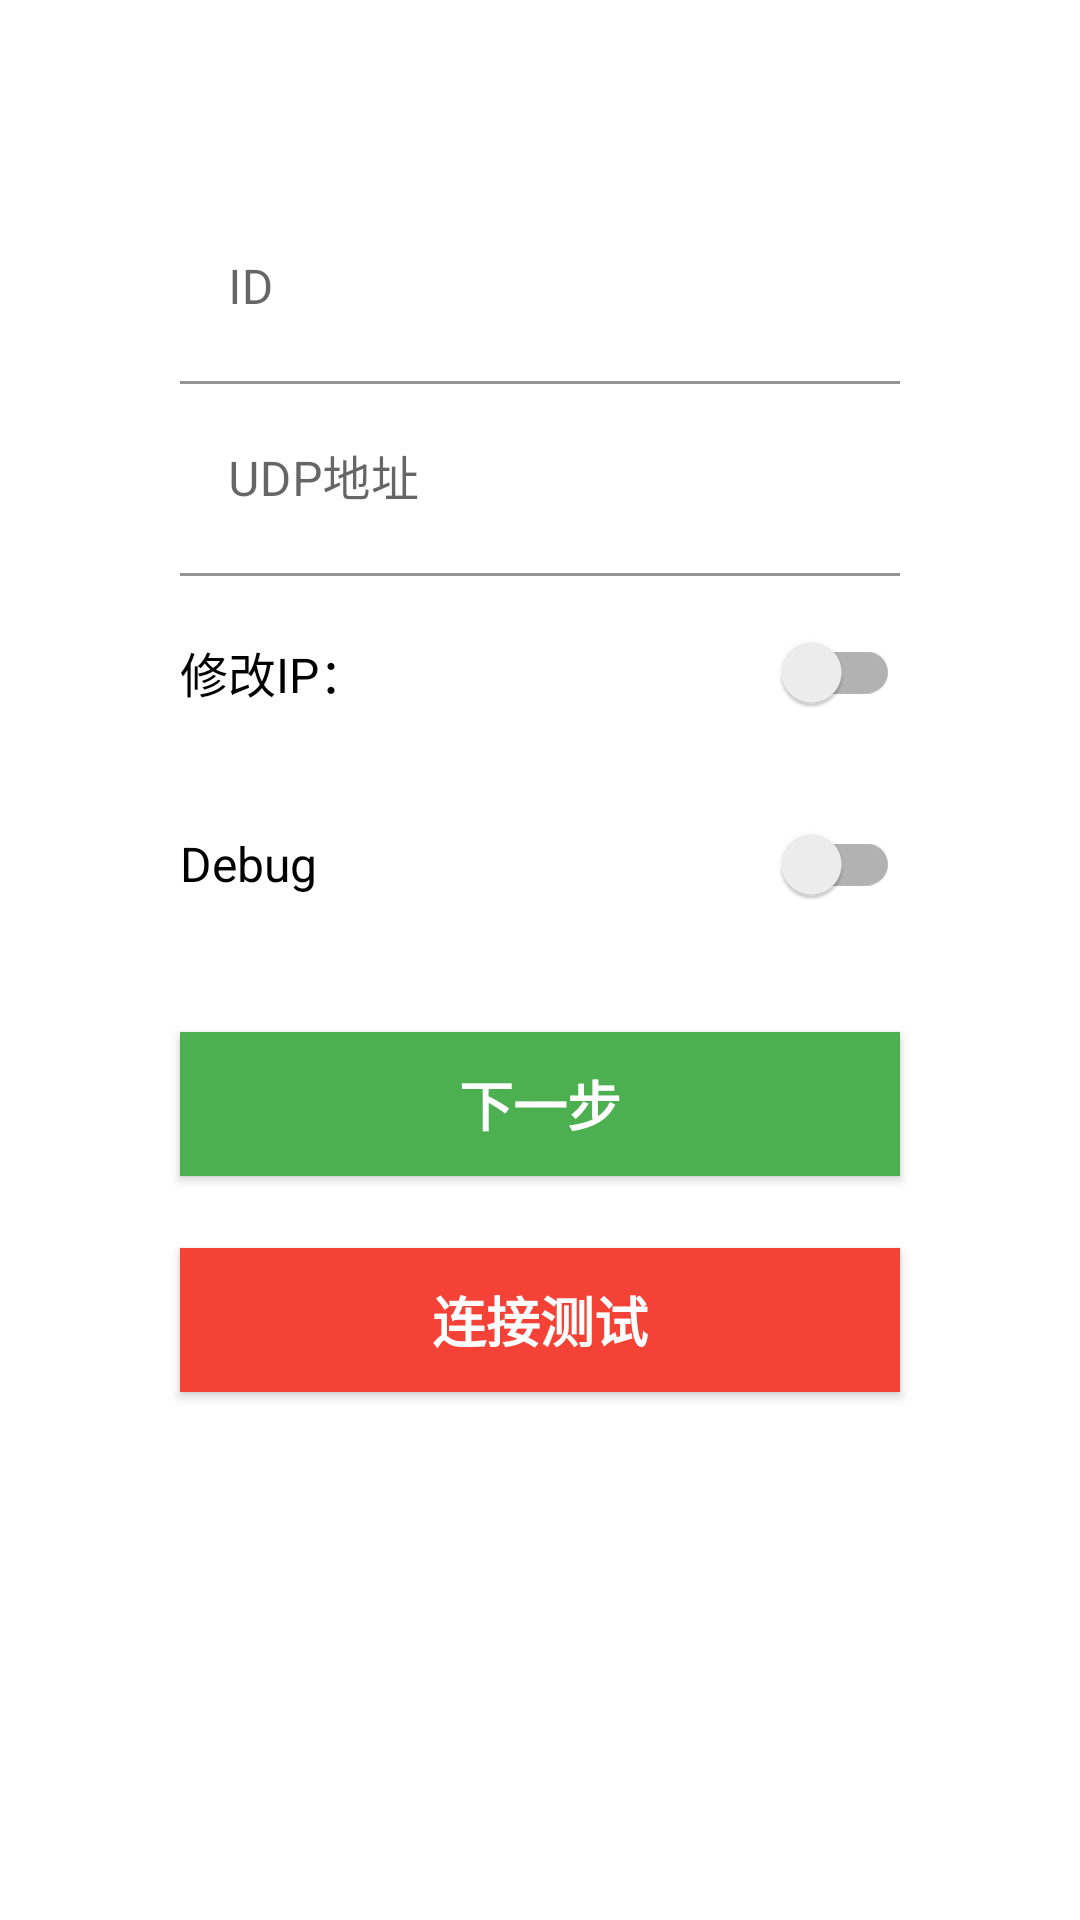

Here is an Android app screen rendered from its layout file. Give the layout XML and the strings, colors and styles it references.
<!-- AndroidManifest.xml: activity theme Theme.EyeTrackingTest -->
<!-- res/layout/activity_setting.xml -->
<?xml version="1.0" encoding="utf-8"?>
<androidx.constraintlayout.widget.ConstraintLayout xmlns:android="http://schemas.android.com/apk/res/android"
    xmlns:app="http://schemas.android.com/apk/res-auto"
    xmlns:tools="http://schemas.android.com/tools"
    android:id="@+id/layout_container"
    android:layout_width="match_parent"
    android:layout_height="match_parent"
    android:background="@color/white"
    tools:context=".MainActivity">


    <com.google.android.material.textfield.TextInputLayout
        android:id="@+id/text_input_layout_id"
        android:layout_width="240dp"
        android:layout_height="64dp"
        android:layout_marginTop="64dp"
        app:layout_constraintEnd_toEndOf="parent"
        app:layout_constraintStart_toStartOf="parent"
        app:layout_constraintTop_toTopOf="parent">

        <com.google.android.material.textfield.TextInputEditText
            android:id="@+id/text_input_edit_text_id"
            android:layout_width="match_parent"
            android:layout_height="match_parent"
            android:background="@color/white"
            android:hint="@string/subject_id" />

    </com.google.android.material.textfield.TextInputLayout>

    <com.google.android.material.textfield.TextInputLayout
        android:id="@+id/text_input_layout_ip_address"
        android:layout_width="240dp"
        android:layout_height="64dp"

        app:layout_constraintEnd_toEndOf="parent"
        app:layout_constraintStart_toStartOf="parent"
        app:layout_constraintTop_toBottomOf="@id/text_input_layout_id">

        <com.google.android.material.textfield.TextInputEditText
            android:id="@+id/text_input_edit_text_ip"
            android:layout_width="match_parent"
            android:layout_height="match_parent"
            android:background="@color/white"
            android:hint="@string/ip_address" />
    </com.google.android.material.textfield.TextInputLayout>


    <LinearLayout
        android:id="@+id/linear_layout_switch"
        android:layout_width="240dp"
        android:layout_height="64dp"
        android:orientation="horizontal"
        app:layout_constraintEnd_toEndOf="parent"
        app:layout_constraintStart_toStartOf="parent"
        app:layout_constraintTop_toBottomOf="@id/text_input_layout_ip_address">

        <TextView
            android:layout_width="120dp"
            android:layout_height="64dp"
            android:gravity="left|center_vertical"
            android:text="修改IP："
            android:textColor="@color/black"
            android:textSize="16sp" />

        <androidx.appcompat.widget.SwitchCompat
            android:id="@+id/ip_modify_switch"
            android:layout_width="120dp"
            android:layout_height="64dp"
            android:layout_gravity="center"/>
    </LinearLayout>

    <LinearLayout
        android:id="@+id/linear_layout__debug_witch"
        android:layout_width="240dp"
        android:layout_height="64dp"
        android:orientation="horizontal"
        app:layout_constraintEnd_toEndOf="parent"
        app:layout_constraintStart_toStartOf="parent"
        app:layout_constraintTop_toBottomOf="@id/linear_layout_switch">

        <TextView
            android:layout_width="120dp"
            android:layout_height="64dp"
            android:gravity="left|center_vertical"
            android:text="Debug"
            android:textColor="@color/black"
            android:textSize="16sp" />

        <androidx.appcompat.widget.SwitchCompat
            android:id="@+id/debug_switch"
            android:layout_width="120dp"
            android:layout_height="64dp"
            android:layout_gravity="center"/>
    </LinearLayout>

    <androidx.appcompat.widget.AppCompatButton
        android:id="@+id/btn_start_exp"
        android:layout_width="240dp"
        android:layout_height="48dp"
        android:text="@string/start_experiment"
        android:background="@color/green"
        android:textColor="@color/white"
        android:textSize="18sp"
        android:textStyle="bold"
        android:layout_marginTop="24dp"
        app:layout_constraintEnd_toEndOf="parent"
        app:layout_constraintStart_toStartOf="parent"
        app:layout_constraintTop_toBottomOf="@id/linear_layout__debug_witch" />

    <androidx.appcompat.widget.AppCompatButton
        android:id="@+id/btn_connect_test"
        android:layout_width="240dp"
        android:layout_height="48dp"
        android:layout_marginTop="24dp"
        android:background="@color/red"
        android:text="@string/connect_test"
        android:textColor="@color/white"
        android:textSize="18sp"
        android:textStyle="bold"
        app:layout_constraintEnd_toEndOf="parent"
        app:layout_constraintStart_toStartOf="parent"
        app:layout_constraintTop_toBottomOf="@id/btn_start_exp" />

    <TextView
        android:id="@+id/tv_connect_result"
        android:layout_width="240dp"
        android:layout_height="wrap_content"
        android:text=""
        android:textColor="@color/gray"
        android:textSize="18sp"
        android:layout_marginTop="64dp"
        app:layout_constraintEnd_toEndOf="parent"
        app:layout_constraintStart_toStartOf="parent"
        app:layout_constraintTop_toBottomOf="@id/btn_connect_test"/>


</androidx.constraintlayout.widget.ConstraintLayout>
<!-- resources referenced by this layout -->
<resources>
  <color name="black">#FF000000</color>
  <color name="gray">#888888</color>
  <color name="green">#4CAF50</color>
  <color name="red">#F44336</color>
  <color name="white">#FFFFFFFF</color>
  <string name="connect_test">连接测试</string>
  <string name="ip_address">UDP地址</string>
  <string name="start_experiment">下一步</string>
  <string name="subject_id">ID</string>
  <style name="Theme.EyeTrackingTest" parent="Theme.MaterialComponents.DayNight.NoActionBar">
          
          <item name="colorPrimary">@color/purple_500</item>
          <item name="colorPrimaryVariant">@color/purple_700</item>
          <item name="colorOnPrimary">@color/white</item>
          
          <item name="colorSecondary">@color/teal_200</item>
          <item name="colorSecondaryVariant">@color/teal_700</item>
          <item name="colorOnSecondary">@color/black</item>
          
          <item name="android:statusBarColor" tools:targetApi="l">?attr/colorPrimaryVariant</item>
          
      </style>
  <color name="purple_500">#FF6200EE</color>
  <color name="purple_700">#FF3700B3</color>
  <color name="teal_200">#FF03DAC5</color>
  <color name="teal_700">#FF018786</color>
</resources>
